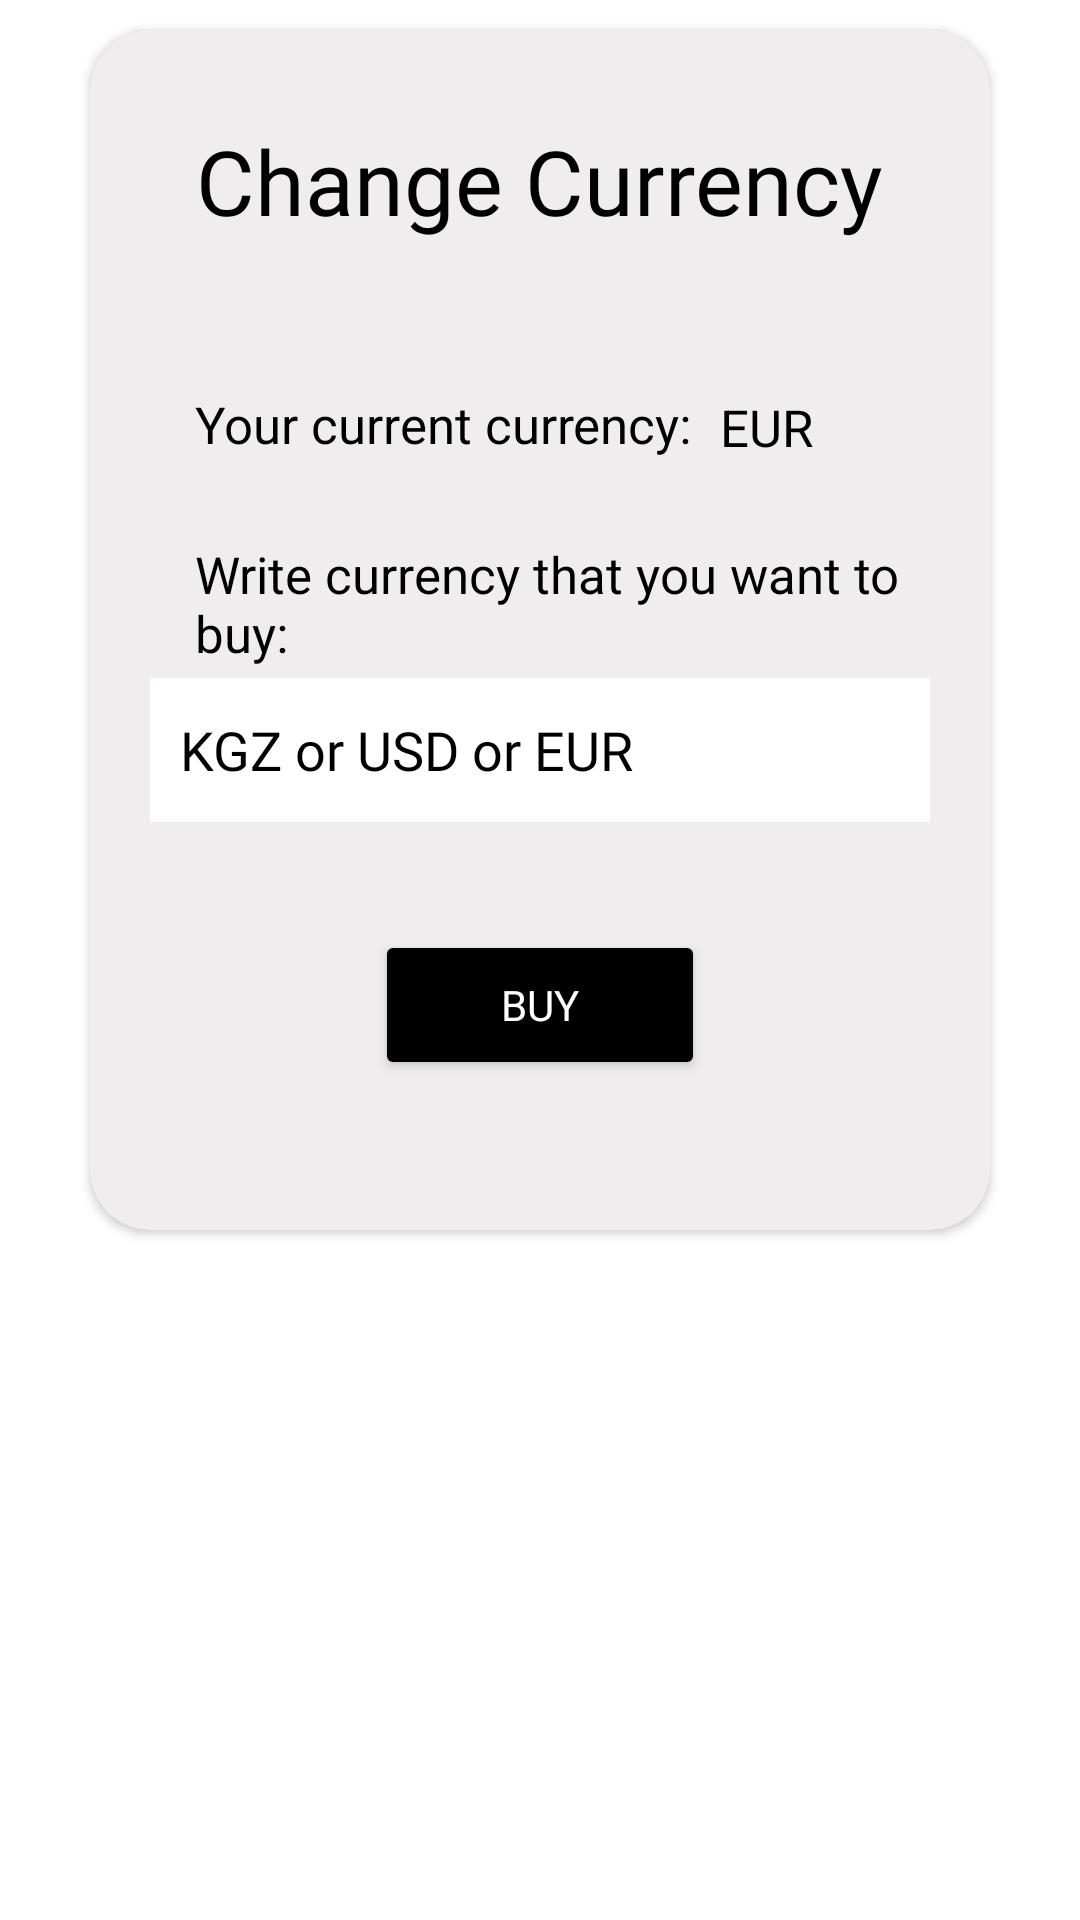

Reconstruct the res/layout file that produces this screen, plus the resources it refers to.
<!-- AndroidManifest.xml: application theme Theme.Bank6 -->
<!-- res/layout/fragment_change_currency.xml -->
<?xml version="1.0" encoding="utf-8"?>
<FrameLayout xmlns:android="http://schemas.android.com/apk/res/android"
    xmlns:tools="http://schemas.android.com/tools"
    android:layout_width="match_parent"
    android:layout_height="match_parent"
    xmlns:app="http://schemas.android.com/apk/res-auto"
    tools:context=".ChangeCurrencyFragment">

    <androidx.cardview.widget.CardView
        android:layout_width="match_parent"
        android:layout_height="match_parent"
        android:layout_marginHorizontal="30dp"
        android:layout_marginTop="10dp"
        android:layout_marginBottom="230dp"
        android:backgroundTint="#EFEDED"
        app:cardCornerRadius="20dp">
        <TextView
            android:id="@+id/textView6"
            android:layout_width="wrap_content"
            android:layout_height="wrap_content"
            android:text="Change Currency"
            android:textSize="30dp"
            android:fontFamily="@font/montserrat_alternates_bold"
            android:textColor="@color/black"
            android:layout_gravity="center_horizontal"
            android:layout_marginTop="30dp"/>
        <TextView
            android:layout_width="wrap_content"
            android:layout_height="wrap_content"
            android:text="Your current currency:"
            android:layout_gravity="clip_horizontal"
            android:layout_marginTop="120dp"
            android:textColor="@color/black"
            android:textSize="17sp"
            android:layout_marginStart="35dp"
            />
        <TextView
            android:id="@+id/current_currency"
            android:layout_width="wrap_content"
            android:layout_height="wrap_content"
            android:text="EUR"
            android:layout_gravity="clip_horizontal"
            android:layout_marginTop="121dp"
            android:textColor="@color/black"
            android:textSize="17sp"
            android:layout_marginStart="210dp"
            />
        <TextView
            android:layout_width="wrap_content"
            android:layout_height="wrap_content"
            android:text="Write currency that you want to buy:"
            android:layout_gravity="clip_horizontal"
            android:layout_marginTop="170dp"
            android:textColor="@color/black"
            android:textSize="17sp"
            android:layout_marginStart="35dp"
            />


        <EditText
            android:id="@+id/currency"
            android:layout_width="260dp"
            android:layout_height="wrap_content"
            android:layout_marginTop="40dp"
            android:ems="10"
            android:fontFamily="@font/montserrat_alternates"
            android:hint="KGZ or USD or EUR"
            android:inputType="text"
            android:minHeight="48dp"
            android:textColorHint="@color/black"
            app:layout_constraintEnd_toEndOf="parent"
            app:layout_constraintHorizontal_bias="0.097"
            app:layout_constraintStart_toStartOf="parent"
            app:layout_constraintTop_toBottomOf="@+id/sum"
            android:layout_gravity="center"
            android:background="@color/white"
            android:paddingStart="10dp"
            />

        <Button
            android:id="@+id/buy_currency"
            android:layout_width="110dp"
            android:layout_height="50dp"
            android:layout_marginTop="300dp"
            android:layout_gravity="center_horizontal"
            android:backgroundTint="@color/black"
            android:onClick="login"
            android:text="buy"
            android:textColor="@color/white"
            android:fontFamily="@font/montserrat_alternates_bold"
            app:cornerRadius="15sp"
            app:layout_constraintEnd_toEndOf="parent"
            app:layout_constraintHorizontal_bias="0.498"
            app:layout_constraintStart_toStartOf="parent"
            app:layout_constraintTop_toBottomOf="@+id/password_field" />


    </androidx.cardview.widget.CardView>

</FrameLayout>
<!-- resources referenced by this layout -->
<resources>
  <color name="black">#FF000000</color>
  <color name="white">#FFFFFFFF</color>
  <style name="Theme.Bank6" parent="Theme.MaterialComponents.DayNight.NoActionBar">
          
          <item name="colorPrimary">@color/white</item>
          <item name="colorPrimaryVariant">@color/black</item>
          <item name="colorOnPrimary">@color/white</item>
          
          <item name="colorSecondary">@color/teal_200</item>
          <item name="colorSecondaryVariant">@color/teal_700</item>
          <item name="colorOnSecondary">@color/black</item>
          
          <item name="android:statusBarColor" tools:targetApi="l">?attr/colorPrimaryVariant</item>
          
      </style>
  <color name="teal_200">#FF03DAC5</color>
  <color name="teal_700">#FF018786</color>
</resources>
